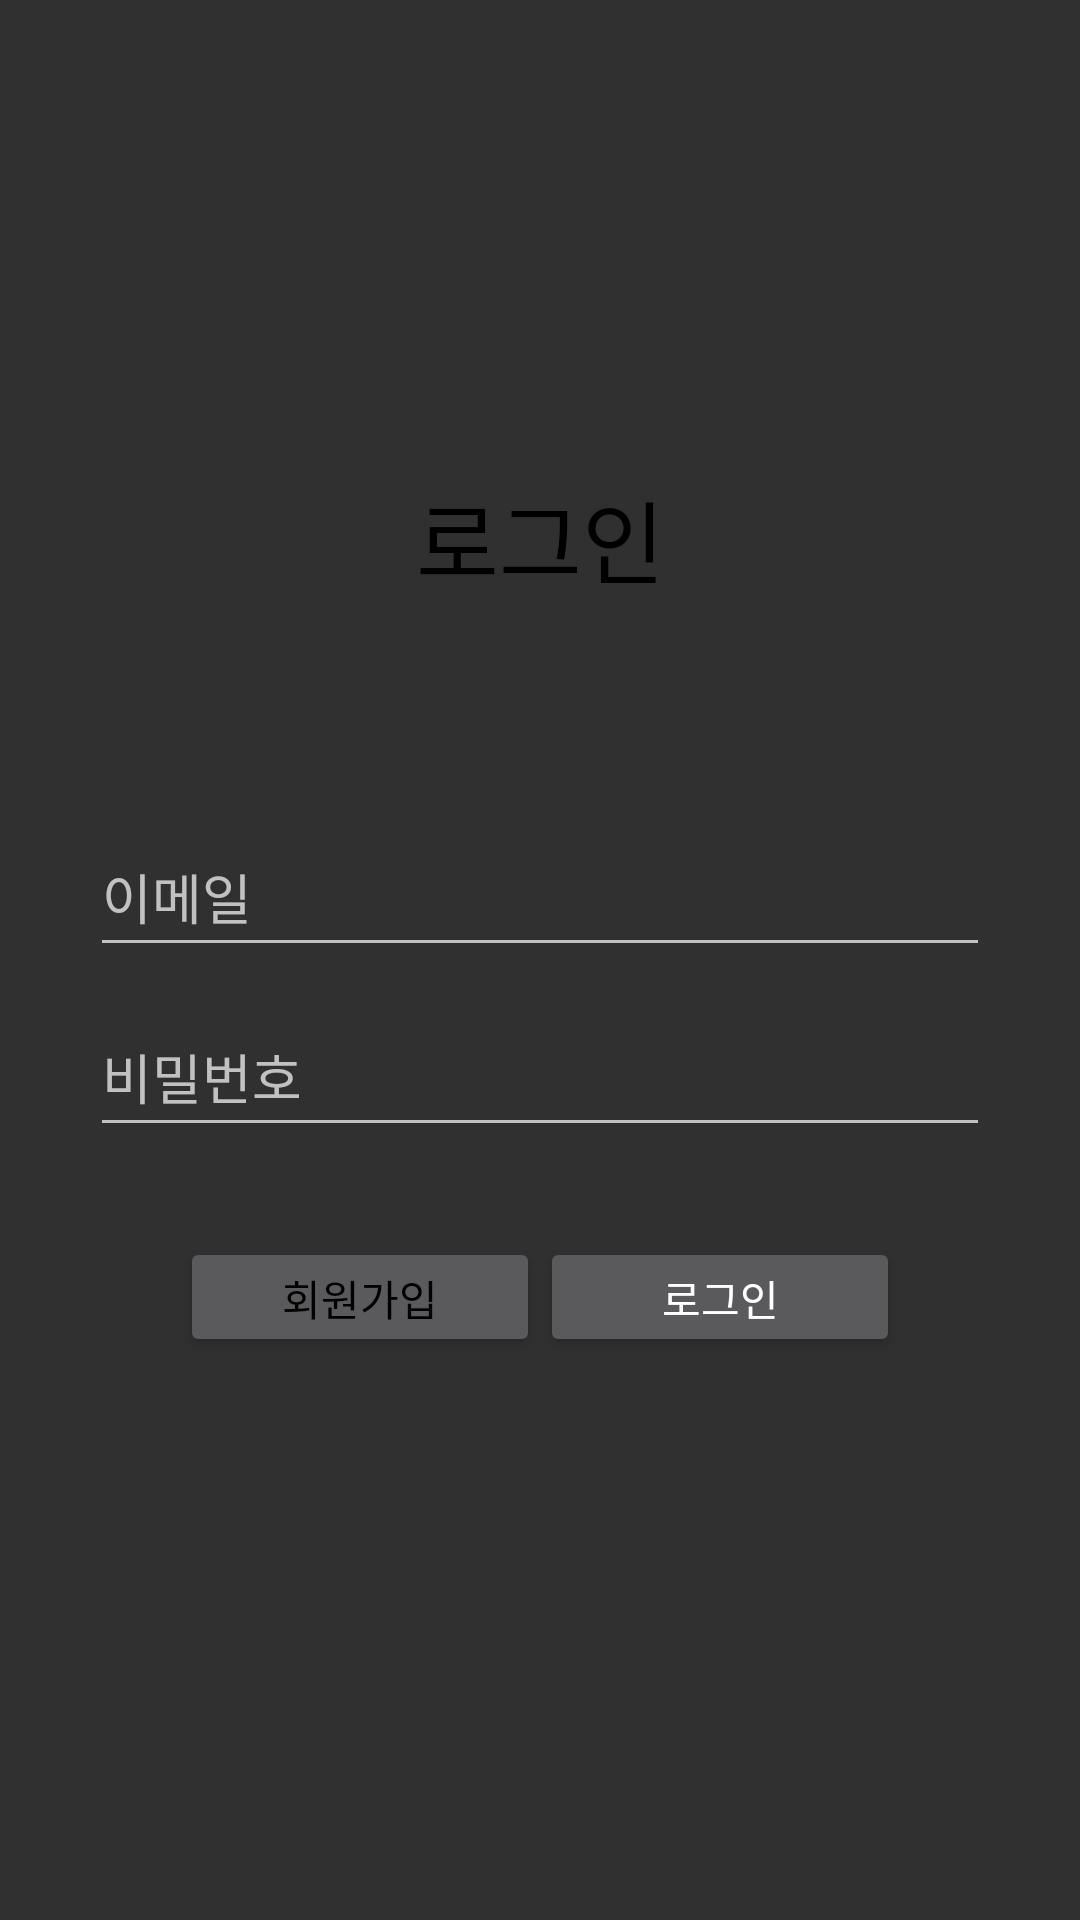

Produce the Android XML layout that renders to this screen, including the resource entries it uses.
<!-- AndroidManifest.xml: activity theme Theme.AppCompat -->
<!-- res/layout/activity_login.xml -->
<?xml version="1.0" encoding="utf-8"?>
<LinearLayout
    xmlns:android="http://schemas.android.com/apk/res/android"
    xmlns:app="http://schemas.android.com/apk/res-auto"
    xmlns:tools="http://schemas.android.com/tools"
    android:layout_width="match_parent"
    android:layout_height="match_parent"
    android:gravity="center"
    android:orientation="vertical"
    tools:context=".LoginActivity">

    <TextView
        android:id="@+id/app_name"
        android:layout_width="190dp"
        android:layout_height="65dp"
        android:text="로그인"
        android:textAlignment="center"
        android:textColor="#000000"
        android:textSize="30dp"
        app:layout_constraintHorizontal_bias="0.497"
        app:layout_constraintLeft_toLeftOf="parent"
        app:layout_constraintRight_toRightOf="parent"
        app:layout_constraintTop_toTopOf="parent" />

    <EditText
        android:id="@+id/user_id"
        android:layout_width="300dp"
        android:layout_height="50dp"
        android:layout_marginTop="50dp"
        android:inputType="text"
        android:hint="이메일"
        app:layout_constraintLeft_toLeftOf="parent"
        app:layout_constraintRight_toRightOf="parent"
        app:layout_constraintTop_toBottomOf="@id/app_name" />

    <EditText
        android:id="@+id/user_pw"
        android:layout_width="300dp"
        android:layout_height="50dp"
        android:layout_marginTop="10dp"
        android:inputType="textPassword"
        android:hint="비밀번호"
        app:layout_constraintLeft_toLeftOf="parent"
        app:layout_constraintRight_toRightOf="parent"
        app:layout_constraintTop_toBottomOf="@id/user_id" />
    <LinearLayout
        android:id="@+id/count_view"
        android:layout_width="match_parent"
        android:layout_height="100dp"
        android:gravity="center"
        app:layout_constraintTop_toBottomOf="@id/user_pw"
        android:orientation="horizontal">
        <Button
            android:id="@+id/signin_btn"
            android:layout_width="120dp"
            android:layout_height="40dp"
            android:text="회원가입"
            android:textColor="@color/black"
            app:layout_constraintLeft_toLeftOf="parent" app:layout_constraintTop_toBottomOf="@id/user_pw" />

        <Button
            android:id="@+id/login_btn"
            android:layout_width="120dp"
            android:layout_height="40dp"
            android:text="로그인"
            app:layout_constraintLeft_toRightOf="@id/signin_btn"
            app:layout_constraintTop_toBottomOf="@id/user_pw" />
    </LinearLayout>
</LinearLayout>
<!-- resources referenced by this layout -->
<resources>
  <color name="black">#FF000000</color>
</resources>
